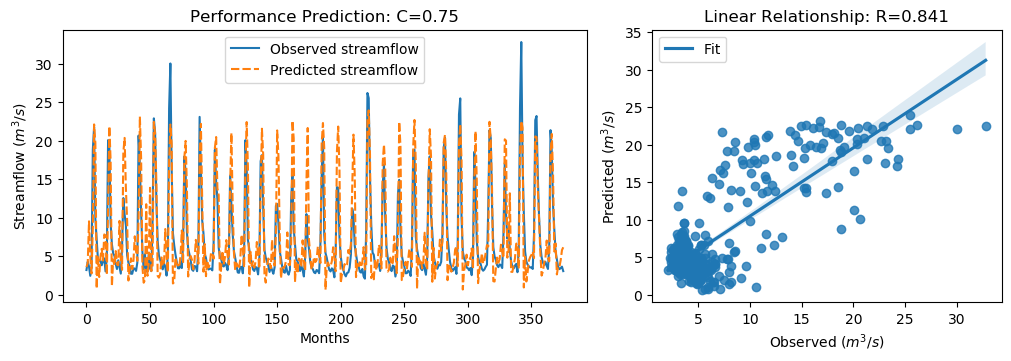

Data behind this chart, as committed beside it:
y_true, y_pred, y_true_scaled, y_pred_scaled
3.21, 3.586, -0.6243, -0.5708
4.29, 4.129, -0.4707, -0.4937
3.67, 9.531, -0.5589, 0.2744
2.46, 4.931, -0.7309, -0.3795
3.54, 2.769, -0.5773, -0.687
18.82, 8.792, 1.595, 0.1693
21.76, 22.1, 2.013, 2.062
9.83, 19.7, 0.3169, 1.72
7.16, 0.8064, -0.06268, -0.966
4.67, 5.03, -0.4167, -0.3655
4.44, 2.305, -0.4494, -0.753
4.4, 4.911, -0.4551, -0.3825
3.83, 5.962, -0.5361, -0.233
4.42, 4.439, -0.4522, -0.4495
4.72, 7.829, -0.4096, 0.03241
3.03, 7.666, -0.6499, 0.009256
4.87, 2.611, -0.3883, -0.7094
20.07, 11.29, 1.773, 0.5239
19.62, 21.88, 1.709, 2.03
9.33, 17.36, 0.2458, 1.388
6.56, 1.086, -0.148, -0.9263
5.37, 4.588, -0.3172, -0.4283
5.07, 3.812, -0.3598, -0.5386
4.02, 5.669, -0.5091, -0.2746
3.34, 3.924, -0.6058, -0.5228
4.47, 3.824, -0.4451, -0.5369
3.61, 9.589, -0.5674, 0.2827
2.75, 4.542, -0.6897, -0.4349
6.28, 3.239, -0.1878, -0.6201
12.55, 18.46, 0.7036, 1.544
10.44, 20.35, 0.4036, 1.813
9.01, 13.82, 0.2003, 0.884
5.12, 9.544, -0.3527, 0.2763
4.16, 1.852, -0.4892, -0.8173
3.72, 3.468, -0.5518, -0.5876
2.73, 4.727, -0.6925, -0.4086
2.73, 3.327, -0.6925, -0.6076
3.43, 4.53, -0.593, -0.4366
3.4, 7.587, -0.5972, -0.002041
3.1, 5.639, -0.6399, -0.2789
4.17, 4.401, -0.4878, -0.4549
20.66, 10.09, 1.857, 0.3533
16.78, 23.13, 1.305, 2.207
10.67, 17.61, 0.4363, 1.423
5.59, 3.665, -0.2859, -0.5595
3.31, 1.567, -0.61, -0.8578
5.26, 1.918, -0.3328, -0.808
3.05, 11.75, -0.647, 0.59
3.04, 2.466, -0.6484, -0.7301
5.26, 4.149, -0.3328, -0.4907
3.41, 13.88, -0.5958, 0.8929
3.07, 3.075, -0.6442, -0.6435
9.62, 3.833, 0.2871, -0.5357
22.89, 22.43, 2.174, 2.109
21.04, 20.86, 1.911, 1.886
12.14, 14.56, 0.6453, 0.9894
7.0, 2.45, -0.08543, -0.7323
5.08, 2.224, -0.3584, -0.7645
4.58, 2.67, -0.4295, -0.701
3.72, 4.839, -0.5518, -0.3927
... 316 more rows
